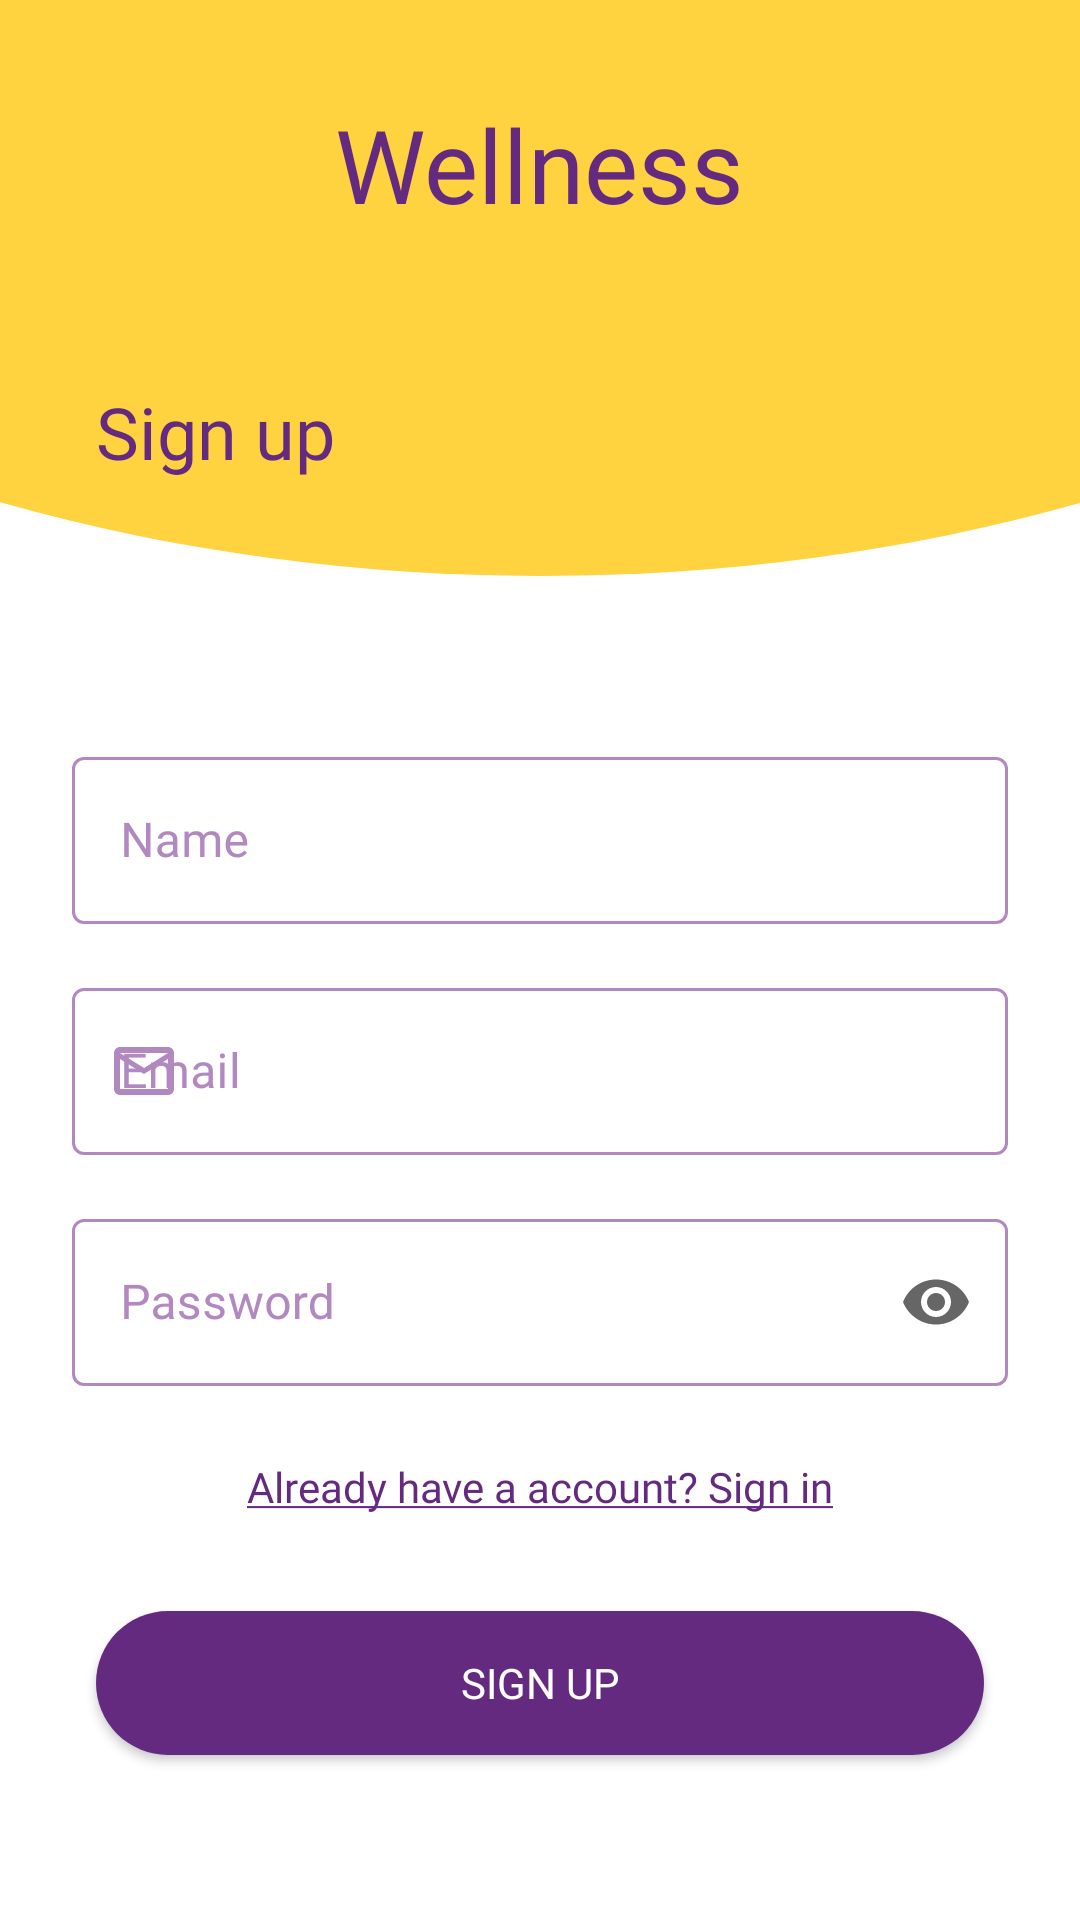

Android layout source for this screen:
<!-- AndroidManifest.xml: application theme Theme.Wellness -->
<!-- res/layout/activity_register.xml -->
<?xml version="1.0" encoding="utf-8"?>
<androidx.constraintlayout.widget.ConstraintLayout xmlns:android="http://schemas.android.com/apk/res/android"
    xmlns:app="http://schemas.android.com/apk/res-auto"
    xmlns:tools="http://schemas.android.com/tools"
    android:layout_width="match_parent"
    android:layout_height="match_parent"
    tools:context=".activities.RegisterActivity">

    <ImageView
        android:id="@+id/imageView3"
        android:layout_width="0dp"
        android:layout_height="0dp"
        android:scaleType="fitXY"
        app:layout_constraintBottom_toTopOf="@+id/guideline3"
        app:layout_constraintEnd_toEndOf="parent"
        app:layout_constraintHorizontal_bias="1.0"
        app:layout_constraintStart_toStartOf="parent"
        app:layout_constraintTop_toTopOf="parent"
        app:srcCompat="@drawable/ic_header" />

    <TextView
        android:id="@+id/textView6"
        android:layout_width="wrap_content"
        android:layout_height="wrap_content"
        android:layout_marginStart="32dp"
        android:layout_marginBottom="32dp"
        android:fontFamily="@font/poppins_bold"
        android:text="Sign up"
        android:textColor="@color/dark_purple"
        android:textSize="24sp"
        app:layout_constraintBottom_toTopOf="@+id/guideline3"
        app:layout_constraintStart_toStartOf="parent" />

    <TextView
        android:id="@+id/textView5"
        android:layout_width="wrap_content"
        android:layout_height="wrap_content"
        android:layout_marginTop="32dp"
        android:fontFamily="@font/poppins_bold"
        android:text="Wellness"
        android:textColor="@color/dark_purple"
        android:textSize="34sp"
        app:layout_constraintEnd_toEndOf="parent"
        app:layout_constraintStart_toStartOf="parent"
        app:layout_constraintTop_toTopOf="parent" />

    <androidx.constraintlayout.widget.Guideline
        android:id="@+id/guideline3"
        android:layout_width="wrap_content"
        android:layout_height="wrap_content"
        android:orientation="horizontal"
        app:layout_constraintGuide_percent="0.3" />

    <com.google.android.material.textfield.TextInputLayout
        android:id="@+id/inputNameRegister"
        android:layout_width="0dp"
        android:layout_height="wrap_content"
        android:layout_marginStart="24dp"
        android:layout_marginEnd="24dp"
        app:layout_constraintBottom_toTopOf="@+id/inputEmailRegister"
        app:layout_constraintEnd_toEndOf="parent"
        app:layout_constraintStart_toStartOf="parent"
        app:layout_constraintTop_toBottomOf="@+id/imageView3"
        app:layout_constraintVertical_chainStyle="packed"
        android:hint="Name"
        app:boxStrokeColor="@color/light_purple"
        app:startIconDrawable="@drawable/ic_outline_person_24"
        app:startIconTint="@color/light_purple"
        android:textColorHint="@color/light_purple"
        style="@style/Widget.MaterialComponents.TextInputLayout.OutlinedBox">

        <com.google.android.material.textfield.TextInputEditText
            android:layout_width="match_parent"
            android:layout_height="wrap_content"
            android:fontFamily="@font/poppins" />
    </com.google.android.material.textfield.TextInputLayout>

    <com.google.android.material.textfield.TextInputLayout
        android:id="@+id/inputEmailRegister"
        android:layout_width="0dp"
        android:layout_height="wrap_content"
        android:layout_marginStart="24dp"
        android:layout_marginTop="16dp"
        android:layout_marginEnd="24dp"
        app:layout_constraintBottom_toTopOf="@+id/inputPasswordRegister"
        app:layout_constraintEnd_toEndOf="parent"
        app:layout_constraintStart_toStartOf="parent"
        android:hint="Email"
        app:boxStrokeColor="@color/dark_purple"
        app:layout_constraintTop_toBottomOf="@+id/inputNameRegister"
        app:startIconDrawable="@drawable/ic_outline_email_24"
        app:startIconTint="@color/light_purple"
        android:textColorHint="@color/light_purple"
        style="@style/Widget.MaterialComponents.TextInputLayout.OutlinedBox">

        <com.google.android.material.textfield.TextInputEditText
            android:layout_width="match_parent"
            android:layout_height="wrap_content"
            android:fontFamily="@font/poppins"
            android:inputType="textEmailAddress" />
    </com.google.android.material.textfield.TextInputLayout>

    <com.google.android.material.textfield.TextInputLayout
        android:id="@+id/inputPasswordRegister"
        android:layout_width="0dp"
        android:layout_height="wrap_content"
        android:layout_marginStart="24dp"
        android:layout_marginTop="16dp"
        android:layout_marginEnd="24dp"
        app:layout_constraintBottom_toTopOf="@+id/textView7"
        app:layout_constraintEnd_toEndOf="parent"
        app:layout_constraintStart_toStartOf="parent"
        app:layout_constraintTop_toBottomOf="@+id/inputEmailRegister"
        app:endIconMode="password_toggle"
        android:hint="Password"
        app:boxStrokeColor="@color/dark_purple"
        app:startIconDrawable="@drawable/ic_outline_lock_24"
        app:startIconTint="@color/light_purple"
        android:textColorHint="@color/light_purple"
        style="@style/Widget.MaterialComponents.TextInputLayout.OutlinedBox">

        <com.google.android.material.textfield.TextInputEditText
            android:layout_width="match_parent"
            android:layout_height="wrap_content"
            android:fontFamily="@font/poppins"
            android:inputType="textPassword" />
    </com.google.android.material.textfield.TextInputLayout>

    <TextView
        android:id="@+id/textView7"
        android:layout_width="wrap_content"
        android:layout_height="wrap_content"
        android:layout_marginTop="24dp"
        android:fontFamily="@font/poppins_light"
        android:text="@string/already_have_account"
        android:textColor="@color/dark_purple"
        app:layout_constraintBottom_toTopOf="@+id/btnRegister"
        app:layout_constraintEnd_toEndOf="parent"
        app:layout_constraintHorizontal_bias="0.5"
        app:layout_constraintStart_toStartOf="parent"
        app:layout_constraintTop_toBottomOf="@+id/inputPasswordRegister" />

    <androidx.appcompat.widget.AppCompatButton
        android:id="@+id/btnRegister"
        android:layout_width="0dp"
        android:layout_height="wrap_content"
        android:layout_marginStart="32dp"
        android:layout_marginTop="32dp"
        android:layout_marginEnd="32dp"
        android:background="@drawable/btn_main"
        android:fontFamily="@font/poppins"
        android:text="Sign up"
        android:textColor="#FFFFFF"
        app:layout_constraintBottom_toBottomOf="parent"
        app:layout_constraintEnd_toEndOf="parent"
        app:layout_constraintHorizontal_bias="0.5"
        app:layout_constraintStart_toStartOf="parent"
        app:layout_constraintTop_toBottomOf="@+id/textView7" />

</androidx.constraintlayout.widget.ConstraintLayout>
<!-- resources referenced by this layout -->
<resources>
  <color name="dark_purple">#642A80</color>
  <color name="light_purple">#B288C0</color>
  <!-- drawable btn_main (drawable) -->
  <?xml version="1.0" encoding="utf-8"?>
  <shape xmlns:android="http://schemas.android.com/apk/res/android" android:shape="rectangle">
  
  
      <solid android:color="?attr/colorPrimary" />
  
      <corners android:radius="50dp" />
  
  </shape>
  <!-- drawable ic_header (drawable) -->
  <vector xmlns:android="http://schemas.android.com/apk/res/android"
      android:width="375dp"
      android:height="295dp"
      android:viewportWidth="375"
      android:viewportHeight="295">
    <path
        android:pathData="M188,-191m-486,0a486,486 0,1 1,972 0a486,486 0,1 1,-972 0"
        android:fillColor="#FFD23F"/>
  </vector>
  <!-- drawable ic_outline_email_24 (drawable) -->
  <vector xmlns:android="http://schemas.android.com/apk/res/android"
      android:width="24dp"
      android:height="24dp"
      android:viewportWidth="24"
      android:viewportHeight="24"
      android:tint="@color/white">
    <path
        android:fillColor="@color/light_purple"
  
        android:pathData="M22,6c0,-1.1 -0.9,-2 -2,-2L4,4c-1.1,0 -2,0.9 -2,2v12c0,1.1 0.9,2 2,2h16c1.1,0 2,-0.9 2,-2L22,6zM20,6l-8,5 -8,-5h16zM20,18L4,18L4,8l8,5 8,-5v10z"/>
  </vector>
  <string name="already_have_account"><u>Already have a account? Sign in</u></string>
  <style name="Theme.Wellness" parent="Theme.MaterialComponents.DayNight.NoActionBar">
          
          <item name="colorPrimary">@color/dark_purple</item>
          <item name="colorPrimaryVariant">@color/light_purple</item>
          <item name="colorOnPrimary">@color/white</item>
          
          <item name="colorSecondary">@color/yellow</item>
          <item name="colorSecondaryVariant">@color/pink</item>
          <item name="colorOnSecondary">@color/dark_purple</item>
          
          <item name="android:statusBarColor" tools:targetApi="l">?attr/colorPrimaryVariant</item>
          
      </style>
  <color name="white">#FFFFFFFF</color>
  <color name="yellow">#FFD23F</color>
  <color name="pink">#FF5678</color>
</resources>
